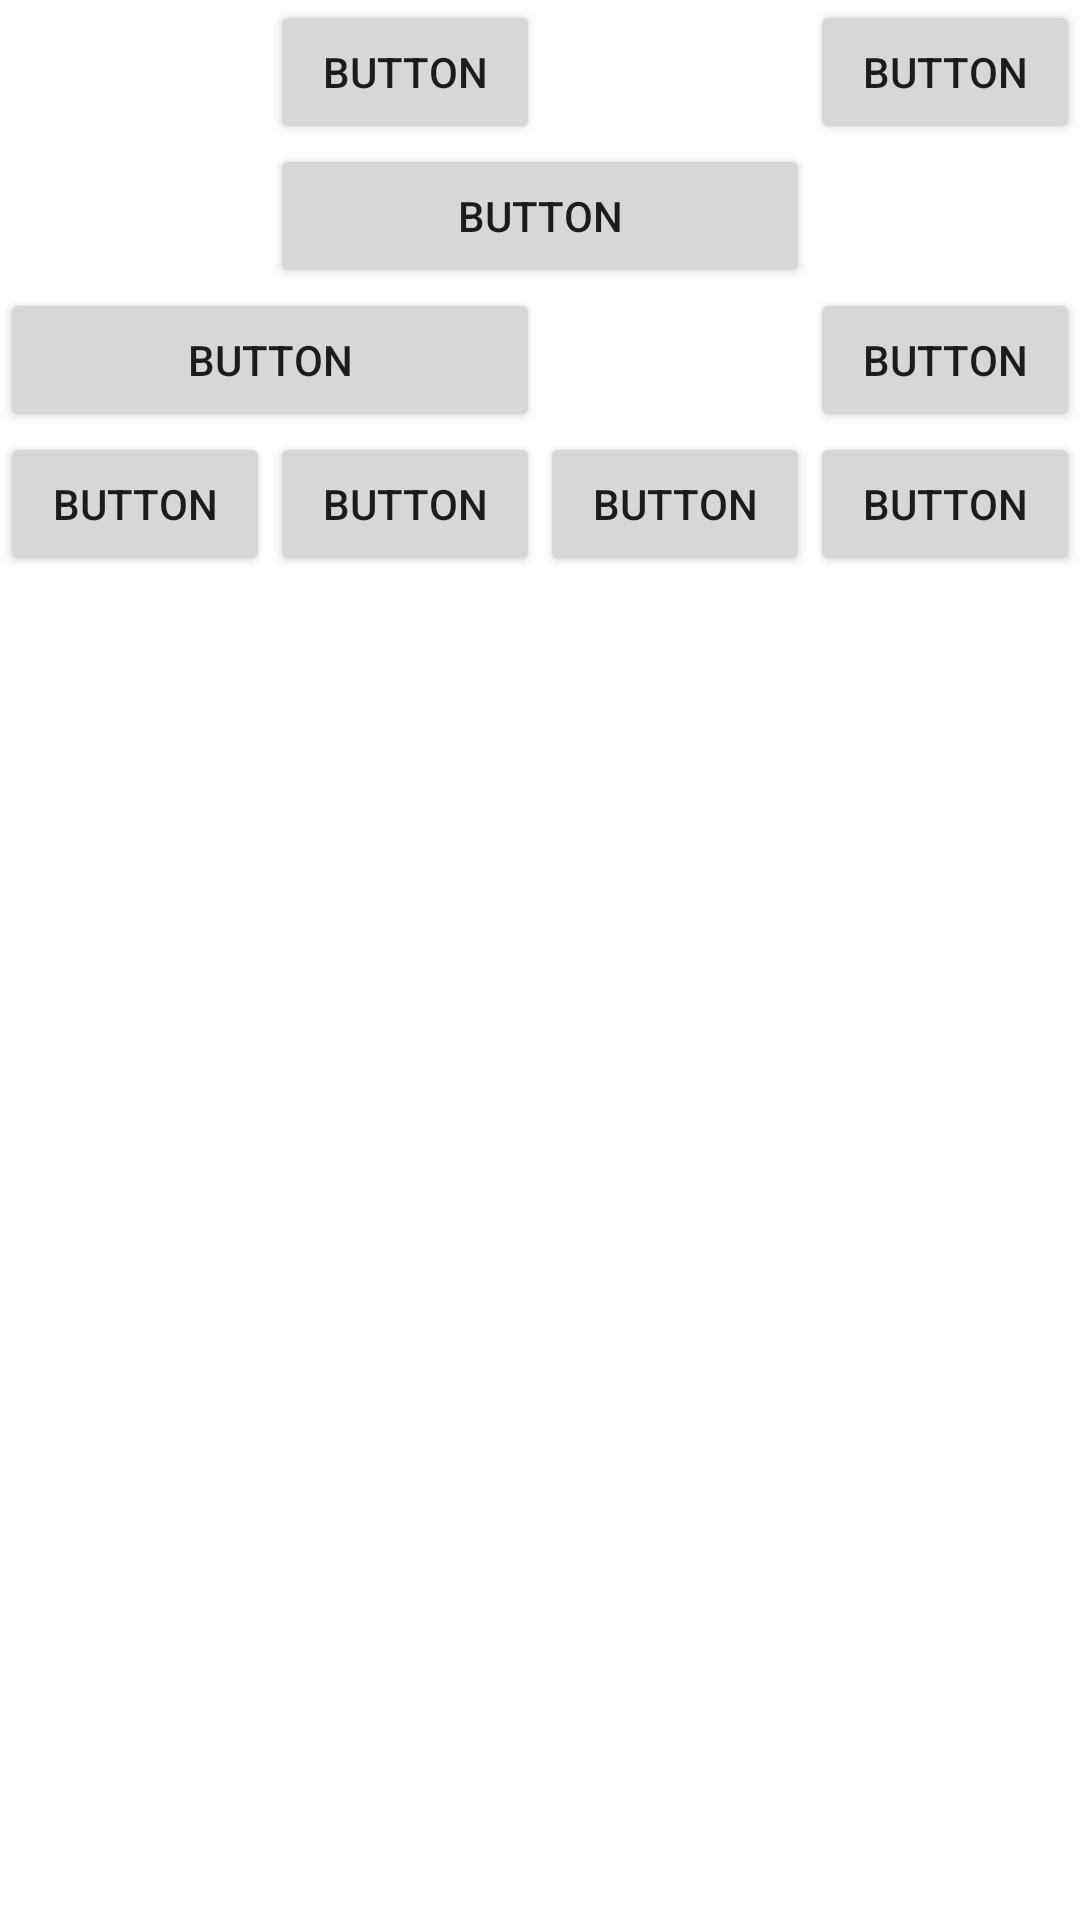

Reconstruct the res/layout file that produces this screen, plus the resources it refers to.
<!-- AndroidManifest.xml: application theme Theme.TableLayout03032022 -->
<!-- res/layout/activity_main.xml -->
<?xml version="1.0" encoding="utf-8"?>
<LinearLayout
    xmlns:android="http://schemas.android.com/apk/res/android"
    xmlns:app="http://schemas.android.com/apk/res-auto"
    xmlns:tools="http://schemas.android.com/tools"
    android:layout_width="match_parent"
    android:layout_height="match_parent"
    android:orientation="vertical"
    tools:context=".MainActivity">

    <TableLayout

        android:stretchColumns="*"
        android:layout_width="match_parent"
        android:layout_height="match_parent">

        <TableRow
            android:layout_width="match_parent"
            android:layout_height="match_parent" >

            <Button
                android:layout_column="1"
                android:id="@+id/button2"
                android:layout_width="wrap_content"
                android:layout_height="wrap_content"
                android:text="Button" />

            <Button
                android:layout_column="3"
                android:id="@+id/button"
                android:layout_width="wrap_content"
                android:layout_height="wrap_content"
                android:text="Button" />
        </TableRow>

        <TableRow
            android:layout_width="match_parent"
            android:layout_height="match_parent" >

            <Button
                android:layout_column="1"
                android:layout_span="2"
                android:id="@+id/button3"
                android:layout_width="wrap_content"
                android:layout_height="wrap_content"
                android:text="Button" />
        </TableRow>

        <TableRow
            android:layout_width="match_parent"
            android:layout_height="match_parent" >

            <Button
                android:layout_span="2"
                android:id="@+id/button6"
                android:layout_width="wrap_content"
                android:layout_height="wrap_content"
                android:text="Button" />

            <Button
                android:layout_column="3"
                android:id="@+id/button4"
                android:layout_width="wrap_content"
                android:layout_height="wrap_content"
                android:text="Button" />
        </TableRow>

        <TableRow
            android:layout_width="match_parent"
            android:layout_height="match_parent" >

            <Button
                android:id="@+id/button10"
                android:layout_width="wrap_content"
                android:layout_height="wrap_content"
                android:text="Button" />

            <Button
                android:id="@+id/button9"
                android:layout_width="wrap_content"
                android:layout_height="wrap_content"
                android:text="Button" />

            <Button
                android:id="@+id/button8"
                android:layout_width="wrap_content"
                android:layout_height="wrap_content"
                android:text="Button" />

            <Button
                android:id="@+id/button7"
                android:layout_width="wrap_content"
                android:layout_height="wrap_content"
                android:text="Button" />
        </TableRow>
    </TableLayout>

</LinearLayout>
<!-- resources referenced by this layout -->
<resources>
  <style name="Theme.TableLayout03032022" parent="Theme.MaterialComponents.DayNight.DarkActionBar">
          
          <item name="colorPrimary">@color/purple_500</item>
          <item name="colorPrimaryVariant">@color/purple_700</item>
          <item name="colorOnPrimary">@color/white</item>
          
          <item name="colorSecondary">@color/teal_200</item>
          <item name="colorSecondaryVariant">@color/teal_700</item>
          <item name="colorOnSecondary">@color/black</item>
          
          <item name="android:statusBarColor" tools:targetApi="l">?attr/colorPrimaryVariant</item>
          
      </style>
  <!-- not gathered from this repository: default colours our renderer supplied (Android Studio template values) -->
  <color name="purple_500">#FF6200EE</color>
  <color name="purple_700">#FF3700B3</color>
  <color name="teal_200">#FF03DAC5</color>
  <color name="teal_700">#FF018786</color>
  <color name="black">#FF000000</color>
  <color name="white">#FFFFFFFF</color>
</resources>
